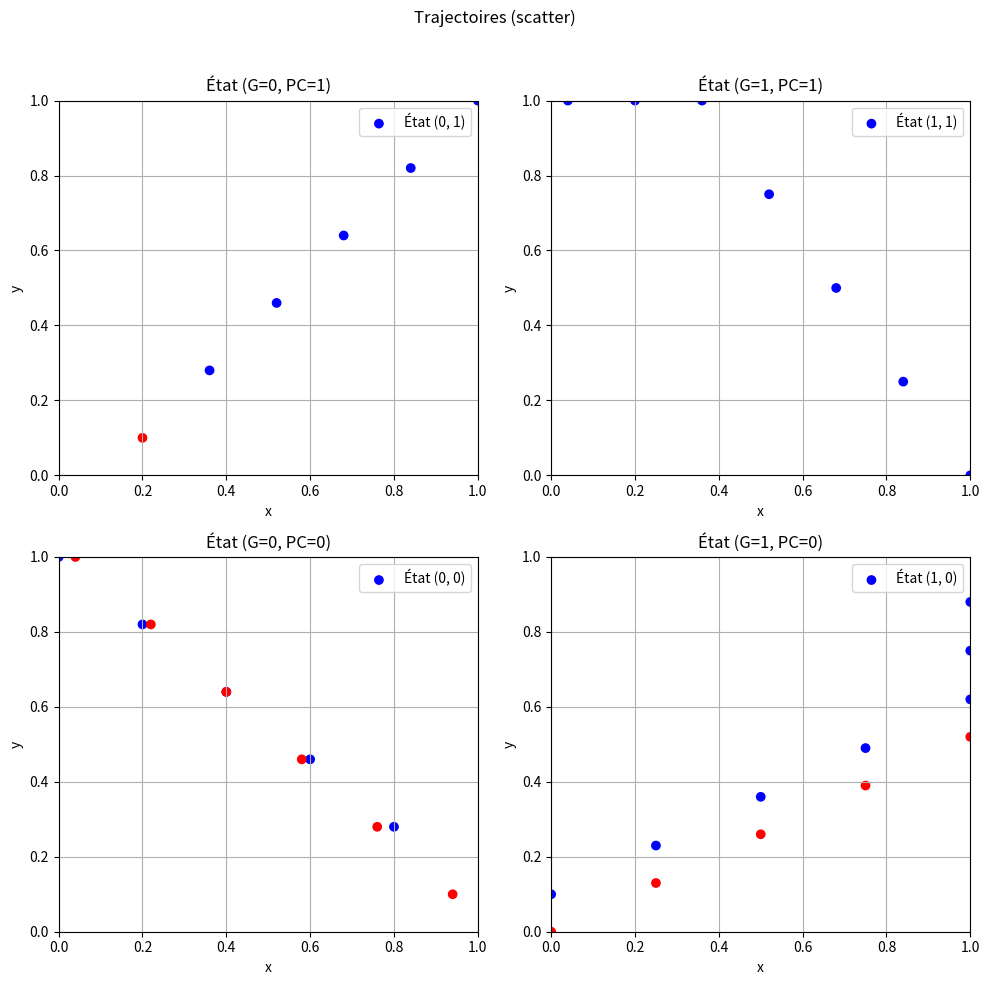
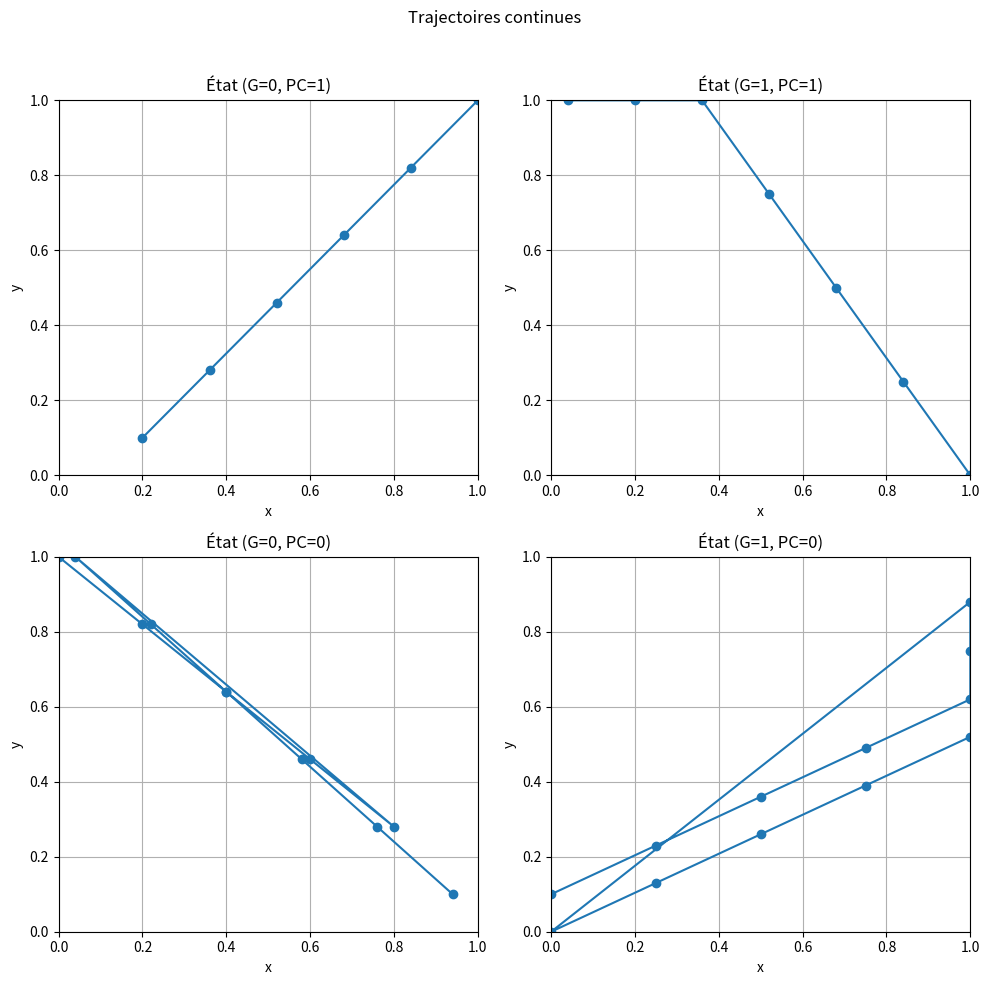
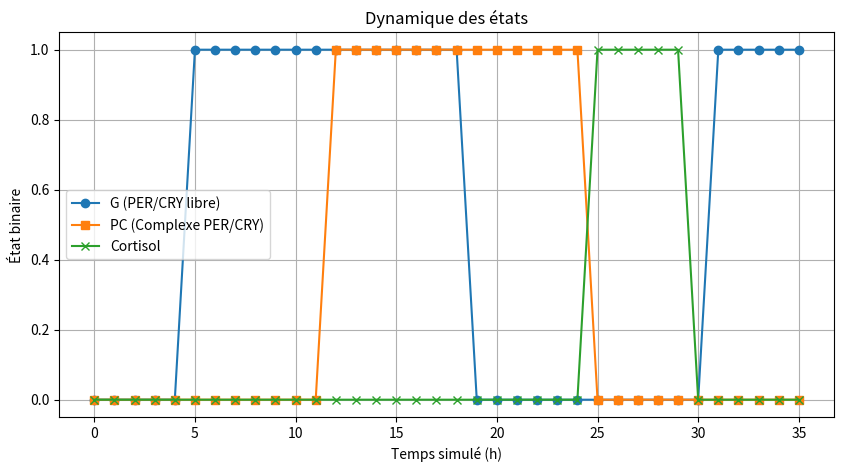
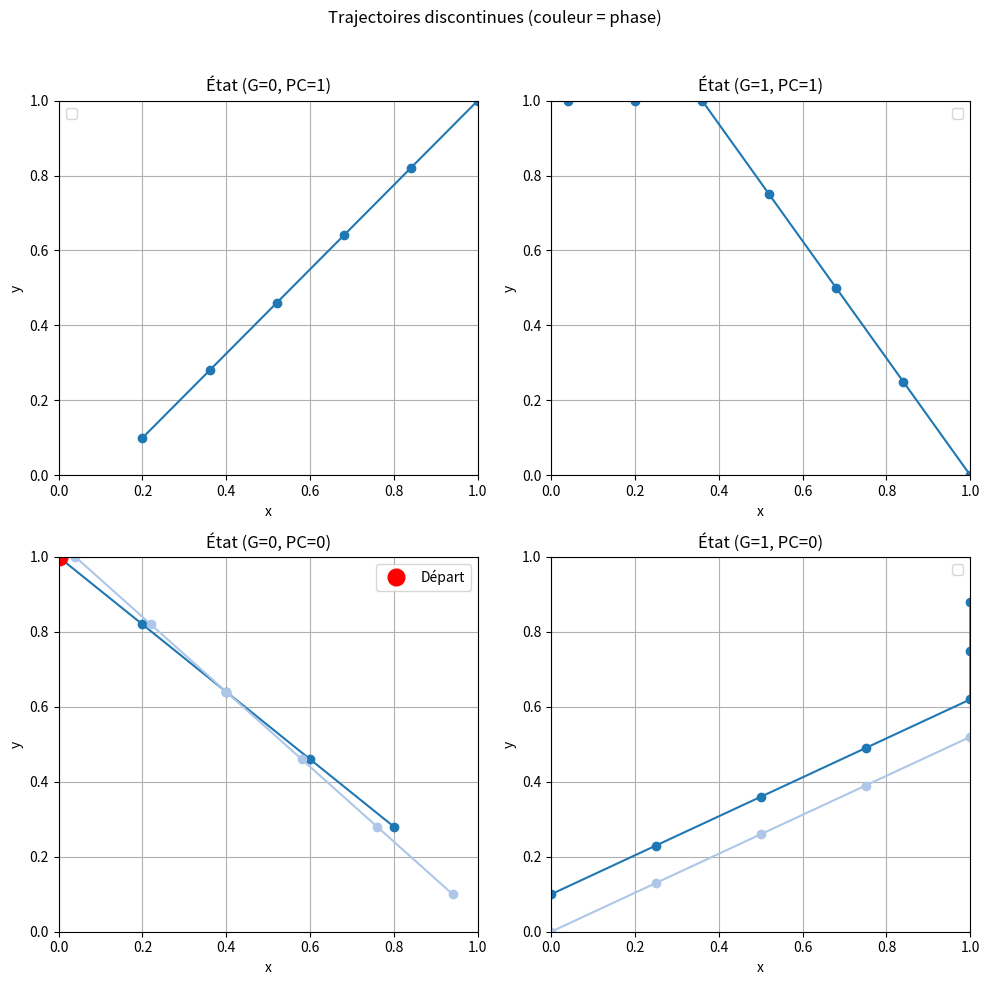
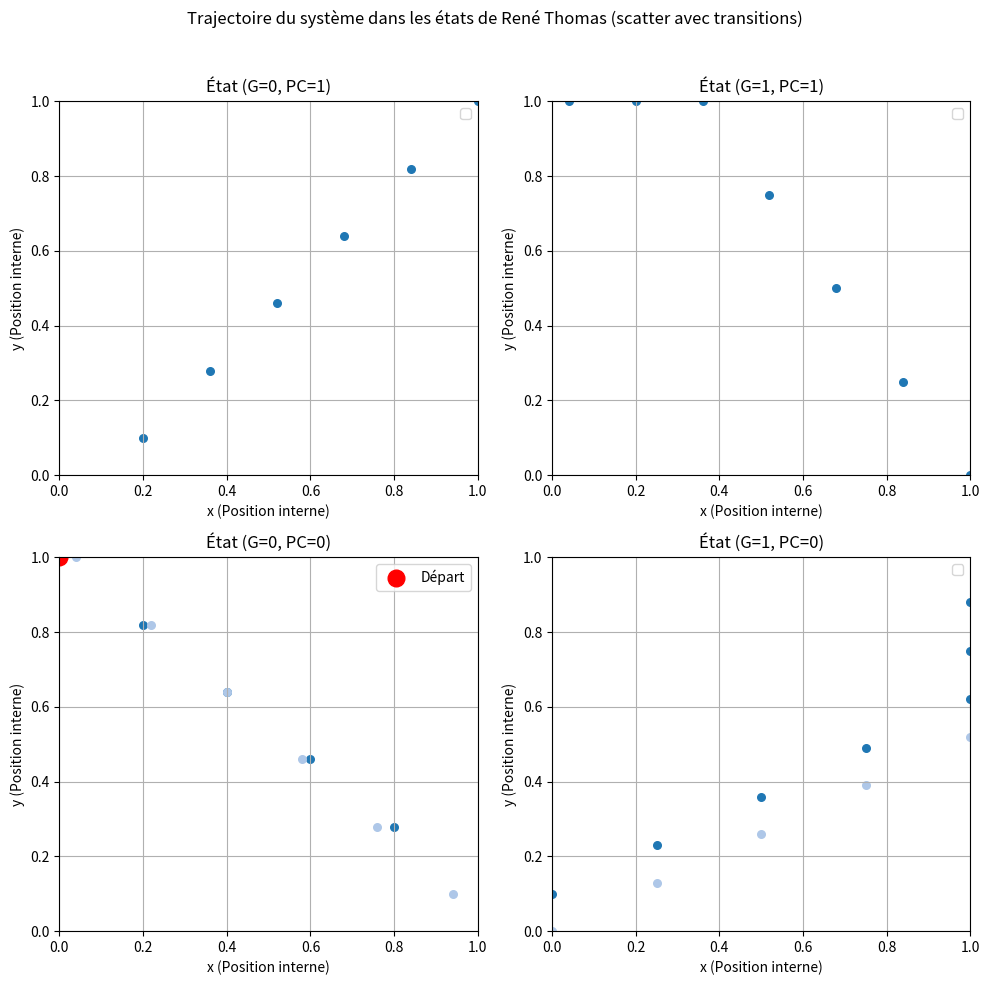
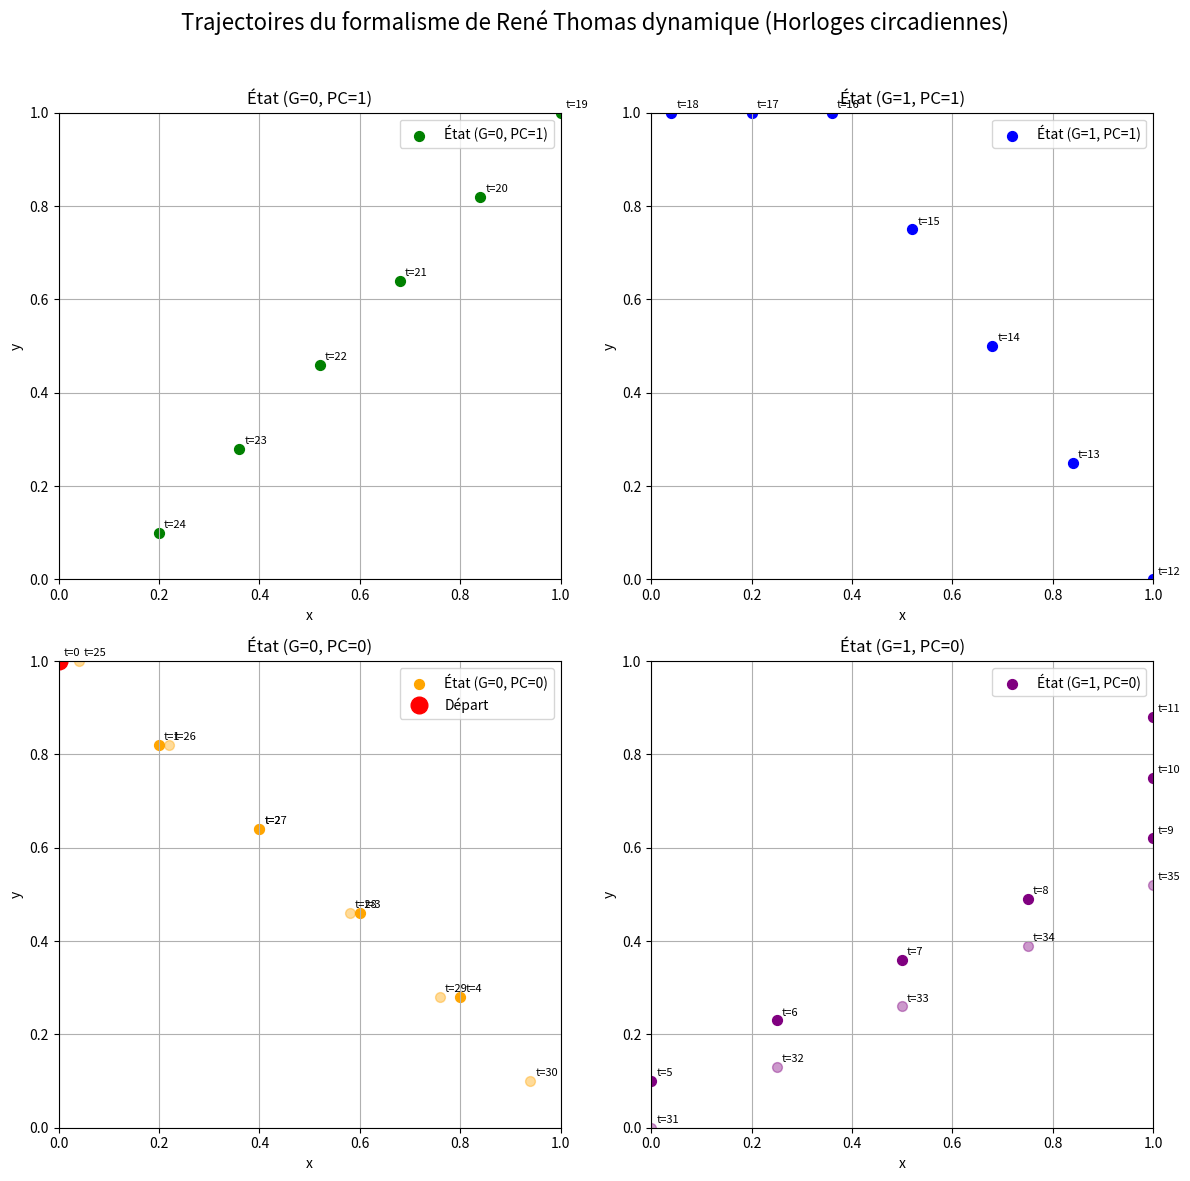

Write the Python code that produced these figures, in order.
import numpy as np
import matplotlib.pyplot as plt
import matplotlib.cm as cm

# === Définition des célérités selon l'état (G, PC, C) ===
celerities = {
    (0, 0, 0): (0.20, -0.18), # vkg/pc/C, vkpc
    (0, 1, 0): (-0.16, -0.18), #  vkg/C, vkpc
    (1, 0, 0): (0.25, 0.13), # vkg/pc/C, vkpc/g
    (1, 1, 0): (-0.16, 0.25), # vkg/C, vkpc/g
    # avec cortisol donc pas ressource car inib
    (0, 0, 1): (0.18, -0.18), # vkg/pc, vkpc
    (0, 1, 1): (-0.18, -0.18), #  vkg, vkpc
    (1, 0, 1): (0.25, 0.13), # vkg/pc, vkpc/g
    (1, 1, 1): (-0.18, 0.25), # vkg, vkpc/g
}

# === Paramètres de simulation ===
G, PC, C = 0, 0, 0  # État initial
x, y = 0.0, 1.0     # Position initiale
epsilon = 0.0001
dt = 1
max_time = 36
max_iterations = 5000

# === Stockage des données ===
time_vals, G_vals, PC_vals, C_vals = [], [], [], []
x_vals, y_vals, state_vals = [], [], []
state_trajectories = {(0, 0): ([], [], []), (0, 1): ([], [], []),
                      (1, 0): ([], [], []), (1, 1): ([], [], [])}

# === Boucle de simulation ===
t = 0
while t * dt < max_time and t < max_iterations:
    if t * dt == 25:
        C = 1
        print(f"🔥 Pic de cortisol déclenché à t={t*dt}h")
    if t * dt == 30:
        C = 0
        print(f"🛑 Cortisol désactivé à t={t*dt}h")

    # Sauvegarde
    time_vals.append(t * dt)
    G_vals.append(G)
    PC_vals.append(PC)
    C_vals.append(C)
    x_vals.append(x)
    y_vals.append(y)
    state_vals.append((G, PC))
    state_trajectories[(G, PC)][0].append(x)
    state_trajectories[(G, PC)][1].append(y)
    state_trajectories[(G, PC)][2].append(t * dt)

    # Mise à jour des positions
    c_x, c_y = celerities[(G, PC, C)]
    x += c_x * dt
    y += c_y * dt

    # Saturation des bords
    x = max(0, min(x, 1))
    y = max(0, min(y, 1))

    print(f"[t={t*dt:.1f}h] G={G}, PC={PC}, x={x:.3f}, y={y:.3f}")

    # Transitions d'état
    if G == 1 and PC == 1:
        if x <= epsilon:
            G, PC = 0, 1
            x = 1
        elif y >= 1 - epsilon:
            y = 1

    elif G == 0 and PC == 1:
        if y <= epsilon:
            G, PC = 0, 0
            y = 1
        elif x <= epsilon:
            G, PC = 0, 0
            x = 0

    elif G == 0 and PC == 0:
        if x >= 1 - epsilon:
            G, PC = 1, 0
            x = 0
        elif y <= epsilon:
            G, PC = 1, 0
            y = 0

    elif G == 1 and PC == 0:
        if y >= 1 - epsilon:
            G, PC = 1, 1
            y = 0
        elif x >= 1 - epsilon:
            x = 1

    print(f"✅ Nouveau état: (G={G}, PC={PC}) à t={t*dt:.1f}h, x={x:.3f}, y={y:.3f}\n")
    t += 1

if t >= max_iterations:
    print("max iterations atteint, simulation terminée.")

# === Positions sur le plan (G, PC) → (ligne, colonne) ===
state_positions = {(1, 1): (0, 1), (0, 1): (0, 0), (1, 0): (1, 1), (0, 0): (1, 0)}

# === Affichage : scatter par état ===
fig, axes = plt.subplots(2, 2, figsize=(10, 10))
for state, (row, col) in state_positions.items():
    ax = axes[row][col]
    x_list, y_list, times = state_trajectories[state]
    colors = ['blue' if t < 24 else 'red' for t in times]
    ax.scatter(x_list, y_list, c=colors, label=f"État {state}")
    ax.set_xlim(0, 1)
    ax.set_ylim(0, 1)
    ax.set_title(f"État (G={state[0]}, PC={state[1]})")
    ax.set_xlabel("x")
    ax.set_ylabel("y")
    ax.legend()
    ax.grid()

plt.suptitle("Trajectoires (scatter)")
plt.tight_layout(rect=[0, 0, 1, 0.96])
plt.show()

# === Affichage : courbes continues ===
fig, axes = plt.subplots(2, 2, figsize=(10, 10))
for state, (row, col) in state_positions.items():
    ax = axes[row][col]
    x_list, y_list = state_trajectories[state][0], state_trajectories[state][1]
    ax.plot(x_list, y_list, marker='o', linestyle='-')
    ax.set_xlim(0, 1)
    ax.set_ylim(0, 1)
    ax.set_title(f"État (G={state[0]}, PC={state[1]})")
    ax.set_xlabel("x")
    ax.set_ylabel("y")
    ax.grid()

plt.suptitle("Trajectoires continues")
plt.tight_layout(rect=[0, 0, 1, 0.96])
plt.show()

# === Dynamique temporelle des états ===
plt.figure(figsize=(10, 5))
plt.plot(time_vals, G_vals, label="G (PER/CRY libre)", linestyle='-', marker='o')
plt.plot(time_vals, PC_vals, label="PC (Complexe PER/CRY)", linestyle='-', marker='s')
plt.plot(time_vals, C_vals, label="Cortisol", linestyle='-', marker='x')
plt.xlabel("Temps simulé (h)")
plt.ylabel("État binaire")
plt.title("Dynamique des états")
plt.legend()
plt.grid()
plt.show()

# === Courbes discontinues avec couleurs par segments ===
fig, axes = plt.subplots(2, 2, figsize=(10, 10))
color_cycle = cm.get_cmap('tab20')  # 20 couleurs cycliques

for state, (row, col) in state_positions.items():
    ax = axes[row][col]
    x_list, y_list = state_trajectories[state][0], state_trajectories[state][1]

    if not x_list:
        continue

    # Segmentation par discontinuité (écart > 0.1)
    segments = []
    current_segment = ([x_list[0]], [y_list[0]])

    for i in range(1, len(x_list)):
        dx = x_list[i] - x_list[i - 1]
        dy = y_list[i] - y_list[i - 1]
        if dx ** 2 + dy ** 2 > 0.1:
            segments.append(current_segment)
            current_segment = ([x_list[i]], [y_list[i]])
        else:
            current_segment[0].append(x_list[i])
            current_segment[1].append(y_list[i])
    segments.append(current_segment)

    # Tracé des segments avec couleurs différentes
    for j, (seg_x, seg_y) in enumerate(segments):
        ax.plot(seg_x, seg_y, marker='o', linestyle='-', color=color_cycle(j % 20))

    # Point initial rouge
    if state == (0, 0):
        ax.plot(x_vals[0], y_vals[0], 'ro', markersize=12, label='Départ')

    ax.set_xlim(0, 1)
    ax.set_ylim(0, 1)
    ax.set_title(f"État (G={state[0]}, PC={state[1]})")
    ax.set_xlabel("x")
    ax.set_ylabel("y")
    ax.grid()
    ax.legend()

plt.suptitle("Trajectoires discontinues (couleur = phase)")
plt.tight_layout(rect=[0, 0, 1, 0.96])
plt.show()

# Affichage : scatter avec changement de couleur à chaque transition et point rouge initial
fig, axes = plt.subplots(2, 2, figsize=(10, 10))
state_positions = {(1, 1): (0, 1), (0, 1): (0, 0), (1, 0): (1, 1), (0, 0): (1, 0)}

# Colormap pour les transitions d'états
color_cycle = cm.get_cmap('tab20')

for (state, ax_pos) in state_positions.items():
    ax = axes[ax_pos[0], ax_pos[1]]
    x_list = state_trajectories[state][0]
    y_list = state_trajectories[state][1]
    t_list = state_trajectories[state][2]

    if len(x_list) == 0:
        continue

    # Segmenter les points si saut dans le temps (changement d’état)
    segments = []
    current_segment = [[x_list[0]], [y_list[0]]]

    for i in range(1, len(x_list)):
        if abs(t_list[i] - t_list[i - 1]) > 1.1:  # Si saut dans le temps, c'est qu'on a changé d'état
            segments.append(current_segment)
            current_segment = [[x_list[i]], [y_list[i]]]
        else:
            current_segment[0].append(x_list[i])
            current_segment[1].append(y_list[i])
    segments.append(current_segment)

    # Affichage par segment de couleur différente
    for j, segment in enumerate(segments):
        color = color_cycle(j % 20)
        ax.scatter(segment[0], segment[1], c=[color], s=30)

    # Ajouter le gros point rouge au départ uniquement sur (0,0)
    if state == (0, 0):
        ax.plot(x_vals[0], y_vals[0], 'ro', markersize=12, label='Départ')

    ax.set_xlim(0, 1)
    ax.set_ylim(0, 1)
    ax.set_title(f"État (G={state[0]}, PC={state[1]})")
    ax.set_xlabel("x (Position interne)")
    ax.set_ylabel("y (Position interne)")
    ax.grid()
    ax.legend()

plt.suptitle("Trajectoire du système dans les états de René Thomas (scatter avec transitions)")
plt.tight_layout(rect=[0, 0, 1, 0.96])
plt.show()

import matplotlib.pyplot as plt

fig, axes = plt.subplots(2, 2, figsize=(12, 12))
state_positions = {(1, 1): (0, 1), (0, 1): (0, 0), (1, 0): (1, 1), (0, 0): (1, 0)}

# Attribuer une couleur fixe par état
state_colors = {
    (1, 1): 'blue',
    (0, 1): 'green',
    (0, 0): 'orange',
    (1, 0): 'purple'
}

for state, ax_pos in state_positions.items():
    ax = axes[ax_pos[0], ax_pos[1]]
    x_list, y_list, t_list = state_trajectories[state]

    if len(x_list) == 0:
        continue

    # Découper en sous-passages en fonction du temps (passages discontinus dans un même état)
    passages = []
    current_passage = [[x_list[0]], [y_list[0]], [t_list[0]]]

    for i in range(1, len(x_list)):
        if t_list[i] != t_list[i-1] + 1:  # nouveau passage si discontinuité temporelle
            passages.append(current_passage)
            current_passage = [[x_list[i]], [y_list[i]], [t_list[i]]]
        else:
            current_passage[0].append(x_list[i])
            current_passage[1].append(y_list[i])
            current_passage[2].append(t_list[i])

    passages.append(current_passage)  # ajouter le dernier

    color = state_colors[state]

    for idx, (x_pass, y_pass, t_pass) in enumerate(passages):
        alpha_val = 1.0 if idx == 0 else 0.4  # transparent à partir du 2e passage
        ax.scatter(x_pass, y_pass, c=color, alpha=alpha_val, s=50,
                   label=f"État (G={state[0]}, PC={state[1]})" if idx == 0 else None)

        for x, y, t in zip(x_pass, y_pass, t_pass):
            ax.text(x + 0.01, y + 0.01, f"t={int(t)}", fontsize=8, color='black')

    # Marquer le départ
    if state == (0, 0):
        ax.plot(x_list[0], y_list[0], 'ro', markersize=12, label='Départ')

    ax.set_xlim(0, 1)
    ax.set_ylim(0, 1)
    ax.set_title(f"État (G={state[0]}, PC={state[1]})")
    ax.set_xlabel("x")
    ax.set_ylabel("y")
    ax.grid()
    ax.legend()

plt.suptitle("Trajectoires du formalisme de René Thomas dynamique (Horloges circadiennes)", fontsize=16)
plt.tight_layout(rect=[0, 0, 1, 0.96])
plt.show()


